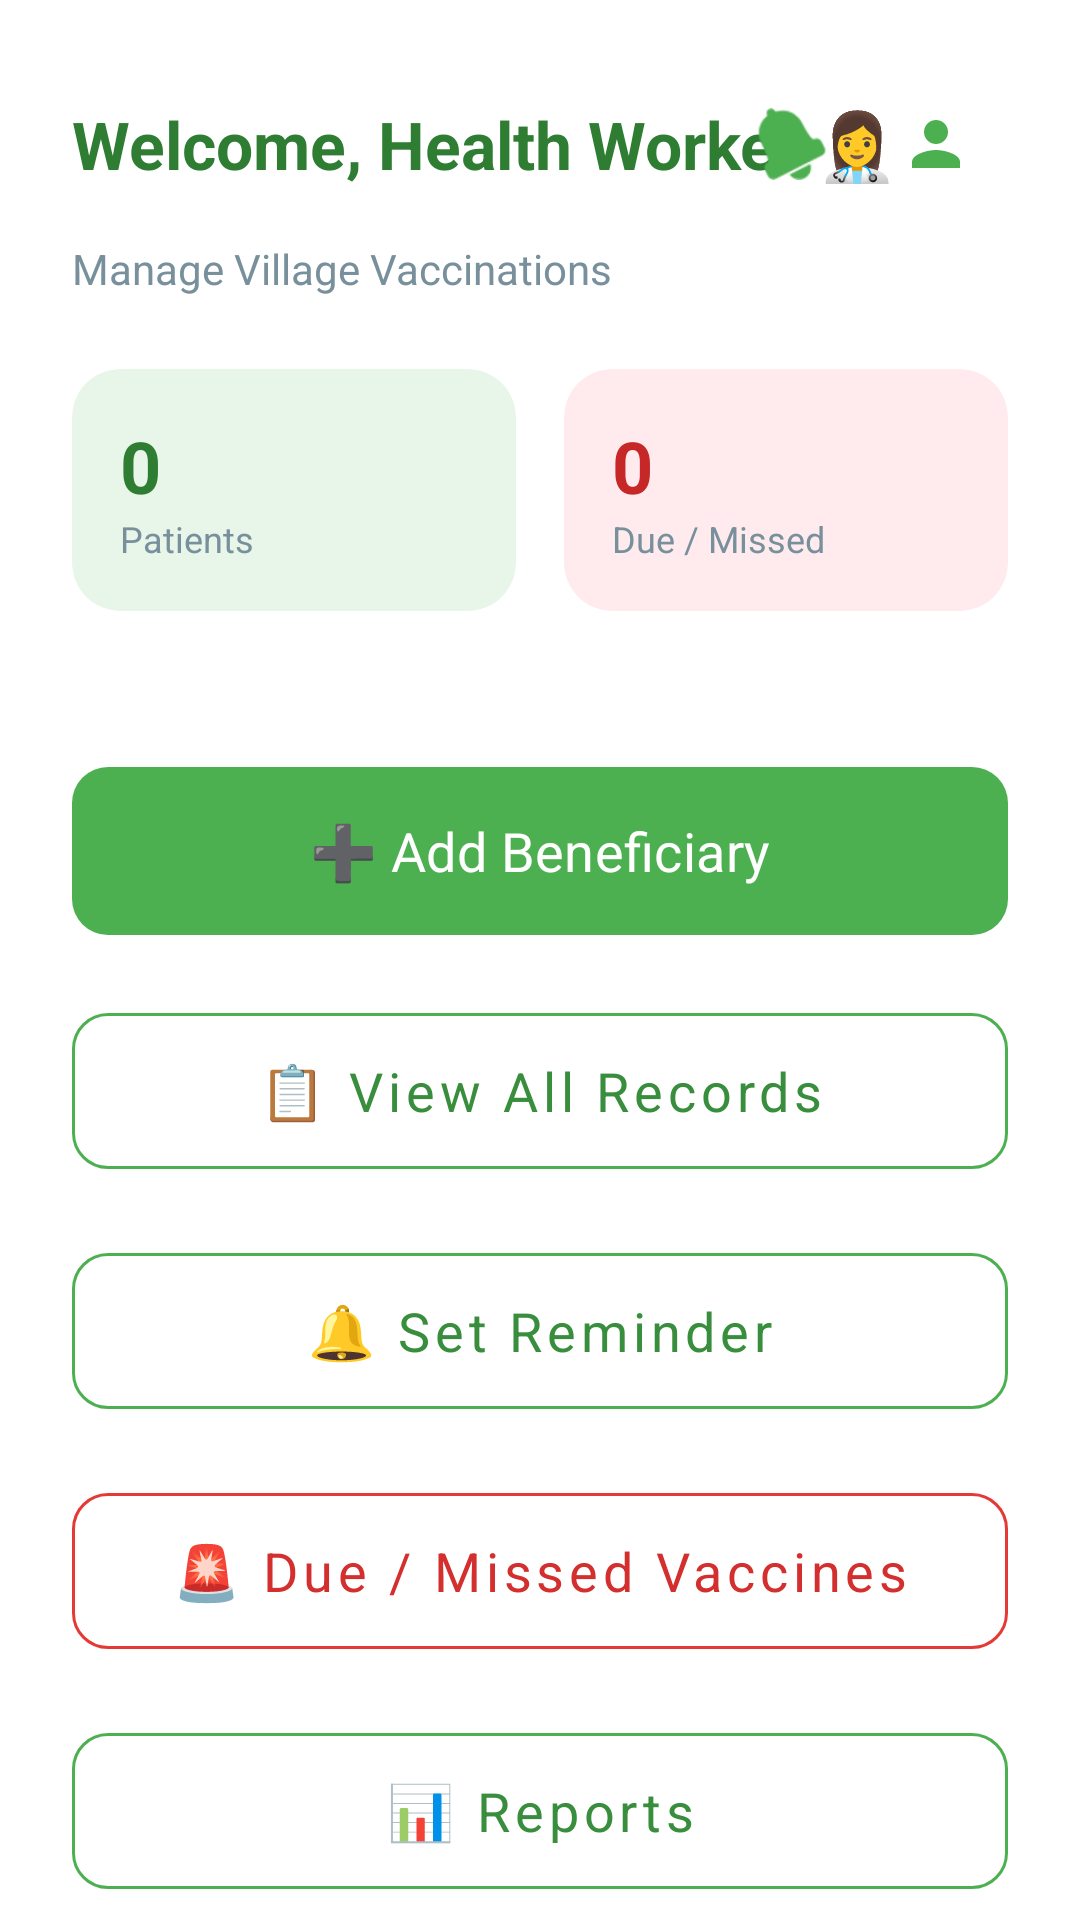

Layout XML and referenced resources for this Android screen:
<!-- AndroidManifest.xml: application theme Theme.DigitalVaccineApp -->
<!-- res/layout/activity_asha_dashboard.xml -->
<?xml version="1.0" encoding="utf-8"?>
<androidx.coordinatorlayout.widget.CoordinatorLayout xmlns:android="http://schemas.android.com/apk/res/android"
    xmlns:app="http://schemas.android.com/apk/res-auto"
    android:layout_width="match_parent"
    android:layout_height="match_parent"
    android:background="@color/white">

    <com.google.android.material.appbar.AppBarLayout
        android:layout_width="match_parent"
        android:layout_height="wrap_content"
        android:background="@color/white"
        app:elevation="0dp">

        <com.google.android.material.appbar.CollapsingToolbarLayout
            android:layout_width="match_parent"
            android:layout_height="wrap_content"
            app:layout_scrollFlags="scroll|exitUntilCollapsed">

            <LinearLayout
                android:layout_width="match_parent"
                android:layout_height="wrap_content"
                android:orientation="vertical"
                android:padding="24dp">

                <RelativeLayout
                    android:layout_width="match_parent"
                    android:layout_height="wrap_content">

                    <TextView
                        android:id="@+id/tvWelcomeAsha"
                        android:layout_width="wrap_content"
                        android:layout_height="wrap_content"
                        android:layout_centerVertical="true"
                        android:text="Welcome, Health Worker 👩‍⚕️"
                        android:textColor="#2E7D32" 
                        android:textSize="22sp"
                        android:textStyle="bold" />

                    <LinearLayout
                        android:layout_width="wrap_content"
                        android:layout_height="wrap_content"
                        android:layout_alignParentEnd="true"
                        android:orientation="horizontal">

                        <ImageButton
                            android:id="@+id/btnNotificationsAsha"
                            android:layout_width="48dp"
                            android:layout_height="48dp"
                            android:background="?attr/selectableItemBackgroundBorderless"
                            android:padding="12dp"
                            android:scaleType="centerInside"
                            android:src="@android:drawable/ic_popup_reminder"
                            app:tint="#4CAF50" />

                        <ImageButton
                            android:id="@+id/btnProfileAsha"
                            android:layout_width="48dp"
                            android:layout_height="48dp"
                            android:background="?attr/selectableItemBackgroundBorderless"
                            android:padding="12dp"
                            android:scaleType="centerInside"
                            android:src="@drawable/ic_profile"
                            app:tint="#4CAF50" />
                    </LinearLayout>
                </RelativeLayout>

                <TextView
                    android:layout_width="wrap_content"
                    android:layout_height="wrap_content"
                    android:layout_marginTop="8dp"
                    android:text="Manage Village Vaccinations"
                    android:textColor="@color/text_sub"
                    android:textSize="14sp" />

                
                <LinearLayout
                    android:layout_width="match_parent"
                    android:layout_height="wrap_content"
                    android:layout_marginTop="24dp"
                    android:orientation="horizontal">

                    <com.google.android.material.card.MaterialCardView
                        android:layout_width="0dp"
                        android:layout_height="wrap_content"
                        android:layout_marginEnd="8dp"
                        android:layout_weight="1"
                        app:cardBackgroundColor="#E8F5E9"
                        app:cardCornerRadius="16dp"
                        app:strokeWidth="0dp">

                        <LinearLayout
                            android:layout_width="match_parent"
                            android:layout_height="wrap_content"
                            android:orientation="vertical"
                            android:padding="16dp">

                            <TextView
                                android:id="@+id/tvTotalBeneficiaries"
                                android:layout_width="wrap_content"
                                android:layout_height="wrap_content"
                                android:text="0"
                                android:textColor="#2E7D32"
                                android:textSize="24sp"
                                android:textStyle="bold" />

                            <TextView
                                android:layout_width="wrap_content"
                                android:layout_height="wrap_content"
                                android:text="Patients"
                                android:textColor="@color/text_sub"
                                android:textSize="12sp" />
                        </LinearLayout>
                    </com.google.android.material.card.MaterialCardView>

                    <com.google.android.material.card.MaterialCardView
                        android:layout_width="0dp"
                        android:layout_height="wrap_content"
                        android:layout_marginStart="8dp"
                        android:layout_weight="1"
                        app:cardBackgroundColor="#FFEBEE"
                        app:cardCornerRadius="16dp"
                        app:strokeWidth="0dp">

                        <LinearLayout
                            android:layout_width="match_parent"
                            android:layout_height="wrap_content"
                            android:orientation="vertical"
                            android:padding="16dp">

                            <TextView
                                android:id="@+id/tvOverdueAlerts"
                                android:layout_width="wrap_content"
                                android:layout_height="wrap_content"
                                android:text="0"
                                android:textColor="#C62828"
                                android:textSize="24sp"
                                android:textStyle="bold" />

                            <TextView
                                android:layout_width="wrap_content"
                                android:layout_height="wrap_content"
                                android:text="Due / Missed"
                                android:textColor="@color/text_sub"
                                android:textSize="12sp" />
                        </LinearLayout>
                    </com.google.android.material.card.MaterialCardView>

                </LinearLayout>

            </LinearLayout>
        </com.google.android.material.appbar.CollapsingToolbarLayout>
    </com.google.android.material.appbar.AppBarLayout>

    <androidx.core.widget.NestedScrollView
        android:layout_width="match_parent"
        android:layout_height="match_parent"
        app:layout_behavior="@string/appbar_scrolling_view_behavior">

        <LinearLayout
            android:layout_width="match_parent"
            android:layout_height="wrap_content"
            android:orientation="vertical"
            android:padding="24dp">

            <com.google.android.material.button.MaterialButton
                android:id="@+id/btnAshaAddBeneficiary"
                android:layout_width="match_parent"
                android:layout_height="64dp"
                android:layout_marginBottom="16dp"
                android:text="➕ Add Beneficiary"
                android:textAllCaps="false"
                android:textSize="18sp"
                app:cornerRadius="12dp"
                app:backgroundTint="#4CAF50" /> 

            <com.google.android.material.button.MaterialButton
                android:id="@+id/btnAshaViewRecords"
                style="@style/Widget.MaterialComponents.Button.OutlinedButton"
                android:layout_width="match_parent"
                android:layout_height="64dp"
                android:layout_marginBottom="16dp"
                android:text="📋 View All Records"
                android:textAllCaps="false"
                android:textSize="18sp"
                app:cornerRadius="12dp"
                app:strokeColor="#4CAF50"
                android:textColor="#388E3C" />



            <com.google.android.material.button.MaterialButton
                android:id="@+id/btnAshaReminders"
                style="@style/Widget.MaterialComponents.Button.OutlinedButton"
                android:layout_width="match_parent"
                android:layout_height="64dp"
                android:layout_marginBottom="16dp"
                android:text="🔔 Set Reminder"
                android:textAllCaps="false"
                android:textSize="18sp"
                app:cornerRadius="12dp"
                app:strokeColor="#4CAF50"
                android:textColor="#388E3C" />

            <com.google.android.material.button.MaterialButton
                android:id="@+id/btnAshaAlerts"
                style="@style/Widget.MaterialComponents.Button.OutlinedButton"
                android:layout_width="match_parent"
                android:layout_height="64dp"
                android:layout_marginBottom="16dp"
                android:text="🚨 Due / Missed Vaccines"
                android:textAllCaps="false"
                android:textSize="18sp"
                app:cornerRadius="12dp"
                app:strokeColor="#E53935"
                android:textColor="#D32F2F" />

            <com.google.android.material.button.MaterialButton
                android:id="@+id/btnAshaReports"
                style="@style/Widget.MaterialComponents.Button.OutlinedButton"
                android:layout_width="match_parent"
                android:layout_height="64dp"
                android:layout_marginBottom="16dp"
                android:text="📊 Reports"
                android:textAllCaps="false"
                android:textSize="18sp"
                app:cornerRadius="12dp"
                app:strokeColor="#4CAF50"
                android:textColor="#388E3C" />

            <com.google.android.material.button.MaterialButton
                android:id="@+id/btnAshaLogout"
                style="@style/Widget.MaterialComponents.Button.TextButton"
                android:layout_width="match_parent"
                android:layout_height="64dp"
                android:text="🚪 Logout"
                android:textAllCaps="false"
                android:textSize="18sp"
                android:textColor="#D32F2F" />

        </LinearLayout>
    </androidx.core.widget.NestedScrollView>

</androidx.coordinatorlayout.widget.CoordinatorLayout>
<!-- resources referenced by this layout -->
<resources>
  <color name="text_sub">#78909C</color>
  <color name="white">#FFFFFFFF</color>
  <!-- drawable ic_profile (drawable) -->
  <vector xmlns:android="http://schemas.android.com/apk/res/android"
      android:width="24dp"
      android:height="24dp"
      android:viewportWidth="24"
      android:viewportHeight="24">
      <path
          android:fillColor="#00897B"
          android:pathData="M12,12c2.21,0 4,-1.79 4,-4s-1.79,-4 -4,-4 -4,1.79 -4,4 1.79,4 4,4zM12,14c-2.67,0 -8,1.34 -8,4v2h16v-2c0,-2.66 -5.33,-4 -8,-4z" />
  </vector>
  <style name="Theme.DigitalVaccineApp" parent="Theme.Material3.DayNight.NoActionBar">
          
          <item name="colorPrimary">@color/primary_teal</item>
          <item name="colorOnPrimary">@color/white</item>
          <item name="colorPrimaryContainer">@color/accent_teal_light</item>
          <item name="colorOnPrimaryContainer">@color/primary_teal_dark</item>
          
          <item name="colorSecondary">@color/primary_teal</item>
          <item name="colorOnSecondary">@color/white</item>
          <item name="colorSecondaryContainer">@color/accent_teal_light</item>
          <item name="colorOnSecondaryContainer">@color/primary_teal_dark</item>
          
          
          <item name="android:windowBackground">@color/bg_user</item>
          <item name="colorSurface">@color/white</item>
          <item name="colorOnSurface">@color/text_main</item>
          <item name="colorSurfaceVariant">@color/bg_user</item>
          <item name="colorOnSurfaceVariant">@color/text_sub</item>
          
          
          <item name="android:textColorPrimary">@color/text_main</item>
          <item name="android:textColorSecondary">@color/text_sub</item>
          
          
          <item name="android:statusBarColor">@color/bg_user</item>
          <item name="android:windowLightStatusBar">true</item>
          
          <item name="colorOutline">@color/stroke_color</item>
          
          
          <item name="shapeAppearanceSmallComponent">@style/ShapeAppearanceOverlay.App.SmallComponent</item>
          <item name="shapeAppearanceMediumComponent">@style/ShapeAppearanceOverlay.App.MediumComponent</item>
          <item name="shapeAppearanceLargeComponent">@style/ShapeAppearanceOverlay.App.LargeComponent</item>
          
          <item name="fontFamily">sans-serif</item>
          <item name="bottomNavigationStyle">@style/Widget.App.BottomNavigationView</item>
      </style>
  <color name="primary_teal">#00897B</color>
  <color name="accent_teal_light">#E0F2F1</color>
  <color name="primary_teal_dark">#00695C</color>
  <color name="bg_user">#F5F7F7</color>
  <color name="text_main">#263238</color>
  <color name="stroke_color">#ECEFF1</color>
  <style name="ShapeAppearanceOverlay.App.SmallComponent" parent="">
          <item name="cornerFamily">rounded</item>
          <item name="cornerSize">12dp</item>
      </style>
  <style name="ShapeAppearanceOverlay.App.MediumComponent" parent="">
          <item name="cornerFamily">rounded</item>
          <item name="cornerSize">16dp</item>
      </style>
  <style name="ShapeAppearanceOverlay.App.LargeComponent" parent="">
          <item name="cornerFamily">rounded</item>
          <item name="cornerSize">24dp</item>
      </style>
  <style name="Widget.App.BottomNavigationView" parent="Widget.Material3.BottomNavigationView">
          <item name="itemIconTint">@color/primary_teal</item>
          <item name="itemTextColor">@color/primary_teal</item>
          <item name="labelVisibilityMode">labeled</item>
          <item name="android:background">@color/white</item>
      </style>
</resources>
